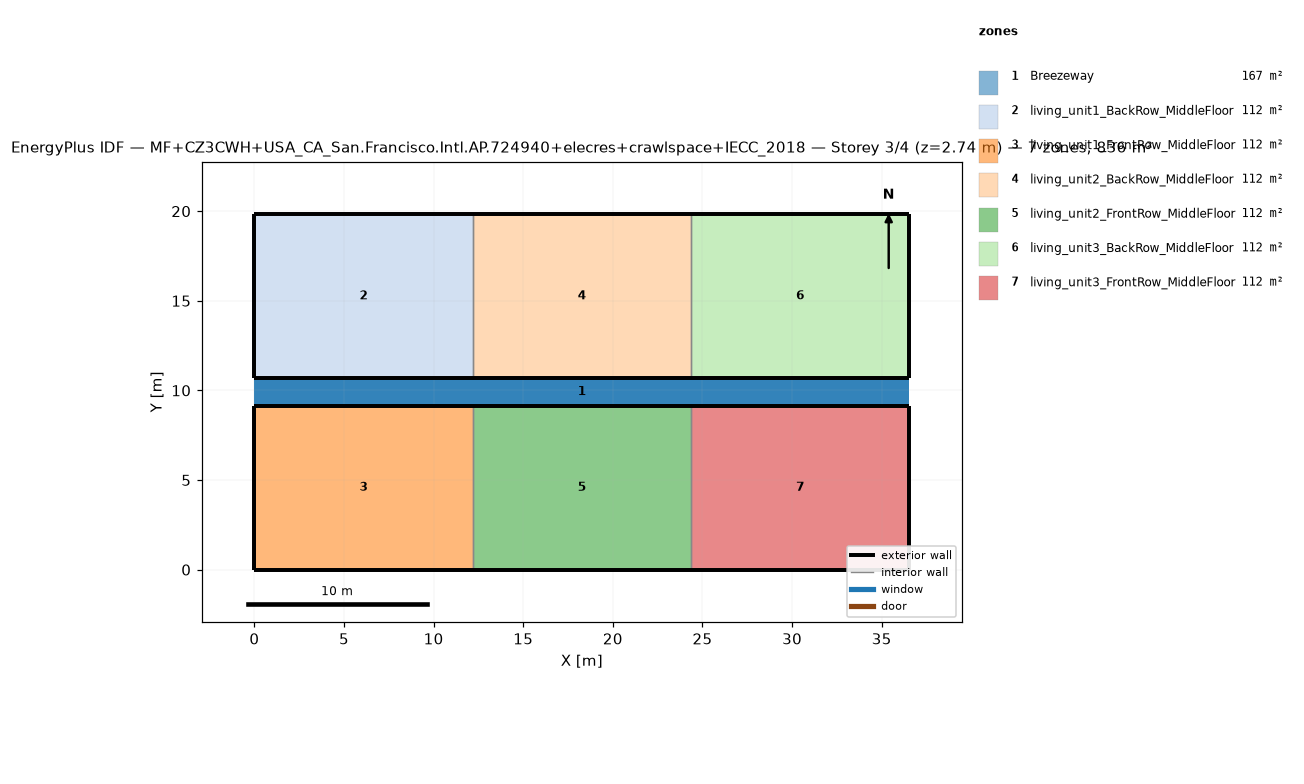
=== STOREY PLAN SPEC (per zone: floor XY polygon, exterior-wall plan segments, windows/doors) ===
zone 1: Breezeway  (167.0 m²)
  floor: (36.54, 9.16) (0.00, 9.16) (0.00, 10.68) (36.54, 10.68)
  floor: (36.54, 9.16) (0.00, 9.16) (0.00, 10.68) (36.54, 10.68)
  floor: (36.54, 9.16) (0.00, 9.16) (0.00, 10.68) (36.54, 10.68)
zone 2: living_unit1_BackRow_MiddleFloor  (111.5 m²)
  floor: (12.18, 10.68) (0.00, 10.68) (0.00, 19.84) (12.18, 19.84)
  exterior wall: (0.00, 10.68) – (12.18, 10.68)  [12.2 m]
  exterior wall: (12.18, 19.84) – (0.00, 19.84)  [12.2 m]
  exterior wall: (0.00, 19.84) – (0.00, 10.68)  [9.2 m]
  interior walls: 1
zone 3: living_unit1_FrontRow_MiddleFloor  (111.5 m²)
  floor: (12.18, 0.00) (0.00, 0.00) (0.00, 9.16) (12.18, 9.16)
  exterior wall: (0.00, 0.00) – (12.18, 0.00)  [12.2 m]
  exterior wall: (12.18, 9.16) – (0.00, 9.16)  [12.2 m]
  exterior wall: (0.00, 9.16) – (0.00, 0.00)  [9.2 m]
  interior walls: 1
zone 4: living_unit2_BackRow_MiddleFloor  (111.5 m²)
  floor: (24.36, 10.68) (12.18, 10.68) (12.18, 19.84) (24.36, 19.84)
  exterior wall: (12.18, 10.68) – (24.36, 10.68)  [12.2 m]
  exterior wall: (24.36, 19.84) – (12.18, 19.84)  [12.2 m]
  interior walls: 2
zone 5: living_unit2_FrontRow_MiddleFloor  (111.5 m²)
  floor: (24.36, 0.00) (12.18, 0.00) (12.18, 9.16) (24.36, 9.16)
  exterior wall: (12.18, 0.00) – (24.36, 0.00)  [12.2 m]
  exterior wall: (24.36, 9.16) – (12.18, 9.16)  [12.2 m]
  interior walls: 2
zone 6: living_unit3_BackRow_MiddleFloor  (111.5 m²)
  floor: (36.54, 10.68) (24.36, 10.68) (24.36, 19.84) (36.54, 19.84)
  exterior wall: (24.36, 10.68) – (36.54, 10.68)  [12.2 m]
  exterior wall: (36.54, 10.68) – (36.54, 19.84)  [9.2 m]
  exterior wall: (36.54, 19.84) – (24.36, 19.84)  [12.2 m]
  interior walls: 1
zone 7: living_unit3_FrontRow_MiddleFloor  (111.5 m²)
  floor: (36.54, 0.00) (24.36, 0.00) (24.36, 9.16) (36.54, 9.16)
  exterior wall: (24.36, 0.00) – (36.54, 0.00)  [12.2 m]
  exterior wall: (36.54, 0.00) – (36.54, 9.16)  [9.2 m]
  exterior wall: (36.54, 9.16) – (24.36, 9.16)  [12.2 m]
  interior walls: 1

=== DERIVED (storey summary) ===
Building: MF+CZ3CWH+USA_CA_San.Francisco.Intl.AP.724940+elecres+crawlspace+IECC_2018
Storey: 3 of 4  (floor level z = 2.74 m)
Storey gross floor area: 836.2 m²
Zones on this storey: 7
  - Breezeway: floor 167.0 m²
  - living_unit1_BackRow_MiddleFloor: floor 111.5 m²; exterior wall 33.5 m (86.9 m²); WWR 0.0%
  - living_unit1_FrontRow_MiddleFloor: floor 111.5 m²; exterior wall 33.5 m (86.9 m²); WWR 0.0%
  - living_unit2_BackRow_MiddleFloor: floor 111.5 m²; exterior wall 24.4 m (63.1 m²); WWR 0.0%
  - living_unit2_FrontRow_MiddleFloor: floor 111.5 m²; exterior wall 24.4 m (63.1 m²); WWR 0.0%
  - living_unit3_BackRow_MiddleFloor: floor 111.5 m²; exterior wall 33.5 m (86.9 m²); WWR 0.0%
  - living_unit3_FrontRow_MiddleFloor: floor 111.5 m²; exterior wall 33.5 m (86.9 m²); WWR 0.0%
Zone adjacency (shared interzone walls):
  - living_unit1_BackRow_MiddleFloor ↔ living_unit2_BackRow_MiddleFloor
  - living_unit1_FrontRow_MiddleFloor ↔ living_unit2_FrontRow_MiddleFloor
  - living_unit2_BackRow_MiddleFloor ↔ living_unit3_BackRow_MiddleFloor
  - living_unit2_FrontRow_MiddleFloor ↔ living_unit3_FrontRow_MiddleFloor